Labelled photos from "dataset", an image-classification folder in Raushan94kr/AI_Disaster_Response_Assistant. The possible labels are: destroyed, major damage, minor damage, no damage.

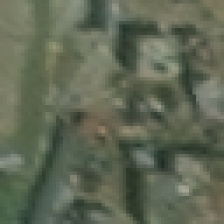
Label: major damage

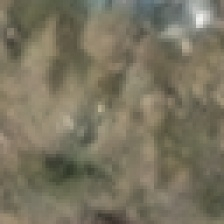
Label: destroyed

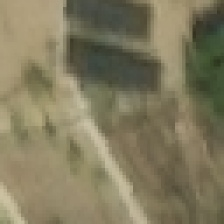
Label: no damage

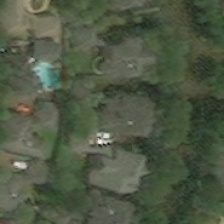
Label: major damage

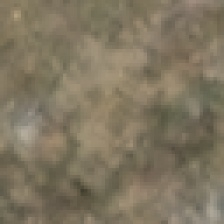
Label: destroyed

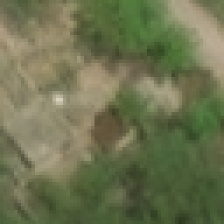
Label: minor damage
